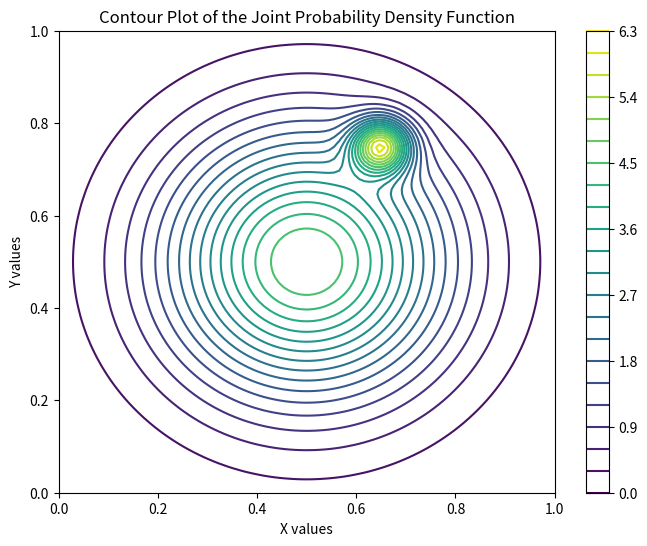
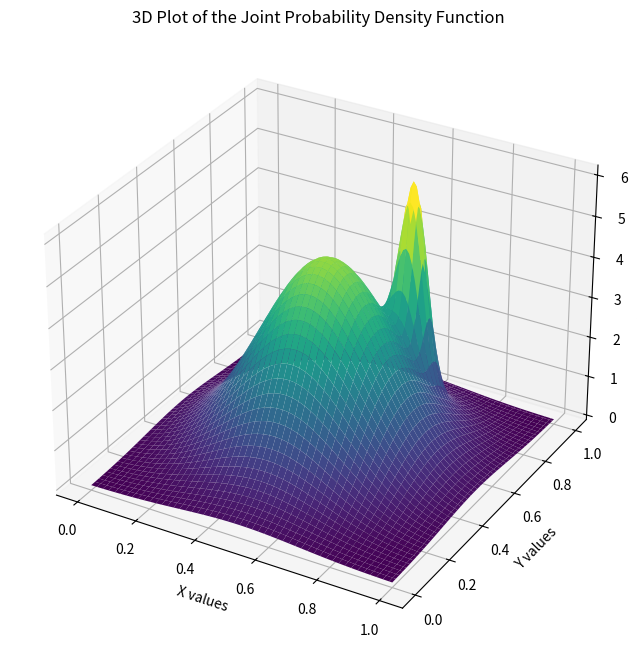
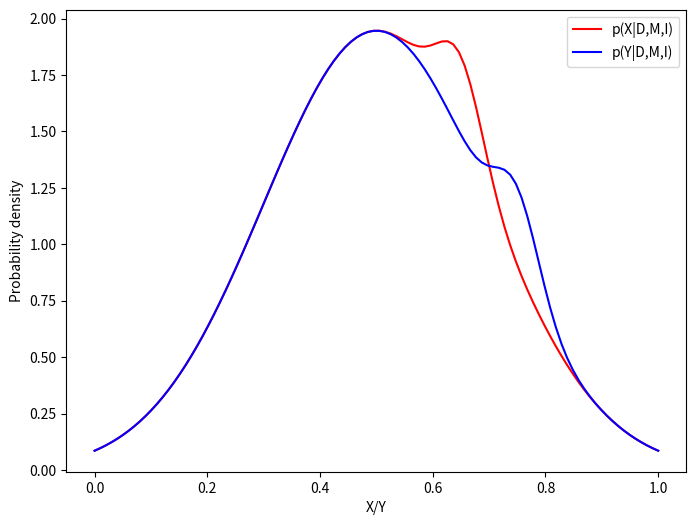

Here is the Python script that generated these plots, in order:
# -*- coding: utf-8 -*-
"""
Created on Tue Sep 24 11:02:56 2024

[redacted]
"""

import numpy as np
import matplotlib.pyplot as plt
import scipy.stats as stat
import math 
from mpl_toolkits.mplot3d import Axes3D


#known values
A1 = 4.802033
A2 = 4.43181
x1, y1 = 0.5, 0.5
x2, y2 = 0.65, 0.75
sigma1, sigma2 = 0.2, 0.04


#define the PDF for X and Y
def posterior_joint(X, Y):
    xterm = A1 * np.exp(-((X - x1)**2 + (Y - y1)**2) / (2 * sigma1**2))
    yterm = A2 * np.exp(-((X - x2)**2 + (Y - y2)**2) / (2 * sigma2**2))
    return xterm + yterm



# Define the grid for X and Y in the interval [0, 1]
x_vals = np.linspace(0, 1, 100)
y_vals = np.linspace(0, 1, 100)
X, Y = np.meshgrid(x_vals, y_vals)

#calculate the PDF
posterior = posterior_joint(X,Y)
# print(posterior)

#plots for part a and b

# a) Contour plot in the interval [0, 1] for x and y
plt.figure(figsize=(8, 6))
contour = plt.contour(X, Y, posterior, 20, cmap='viridis')
plt.title('Contour Plot of the Joint Probability Density Function')
plt.xlabel('X values')
plt.ylabel('Y values')
plt.colorbar(contour)
plt.show()

# b) 3D plot of the distribution
fig = plt.figure(figsize=(10, 8))
ax = fig.add_subplot(111, projection='3d')
ax.plot_surface(X, Y, posterior, cmap='viridis', edgecolor='none')
ax.set_title('3D Plot of the Joint Probability Density Function')
ax.set_xlabel('X values')
ax.set_ylabel('Y values')
ax.set_zlabel('p(X, Y | D, M, I)')
plt.show()


#part c

marginal_X = np.trapz(posterior, y_vals, axis=0)

# Marginal for Y (integrating over X)
marginal_Y = np.trapz(posterior, x_vals, axis=1)

# Calculate the integrals of the marginals (before normalization)
integral_X_before = np.trapz(marginal_X, x_vals)
print(integral_X_before)
integral_Y_before = np.trapz(marginal_Y, y_vals)
print(integral_Y_before)
# Normalize the marginals
marginal_X /= integral_X_before
marginal_Y /= integral_Y_before

# Calculate the integrals after normalization to check if they are equal to 1
integral_X_after = np.trapz(marginal_X, x_vals)
integral_Y_after = np.trapz(marginal_Y, y_vals)

print("the x integral is", integral_X_before, "so it isn't = 1. This means we need to normalize the marginal probability.")


#plot comparison of the marginal PDFs
plt.figure(figsize=(8,6))
plt.plot(x_vals, marginal_X, label = 'p(X|D,M,I)', color = 'red')
plt.plot(y_vals, marginal_Y, label = 'p(Y|D,M,I)', color = 'blue')
plt.xlabel("X/Y")
plt.ylabel("Probability density")
plt.legend()
plt.show()



